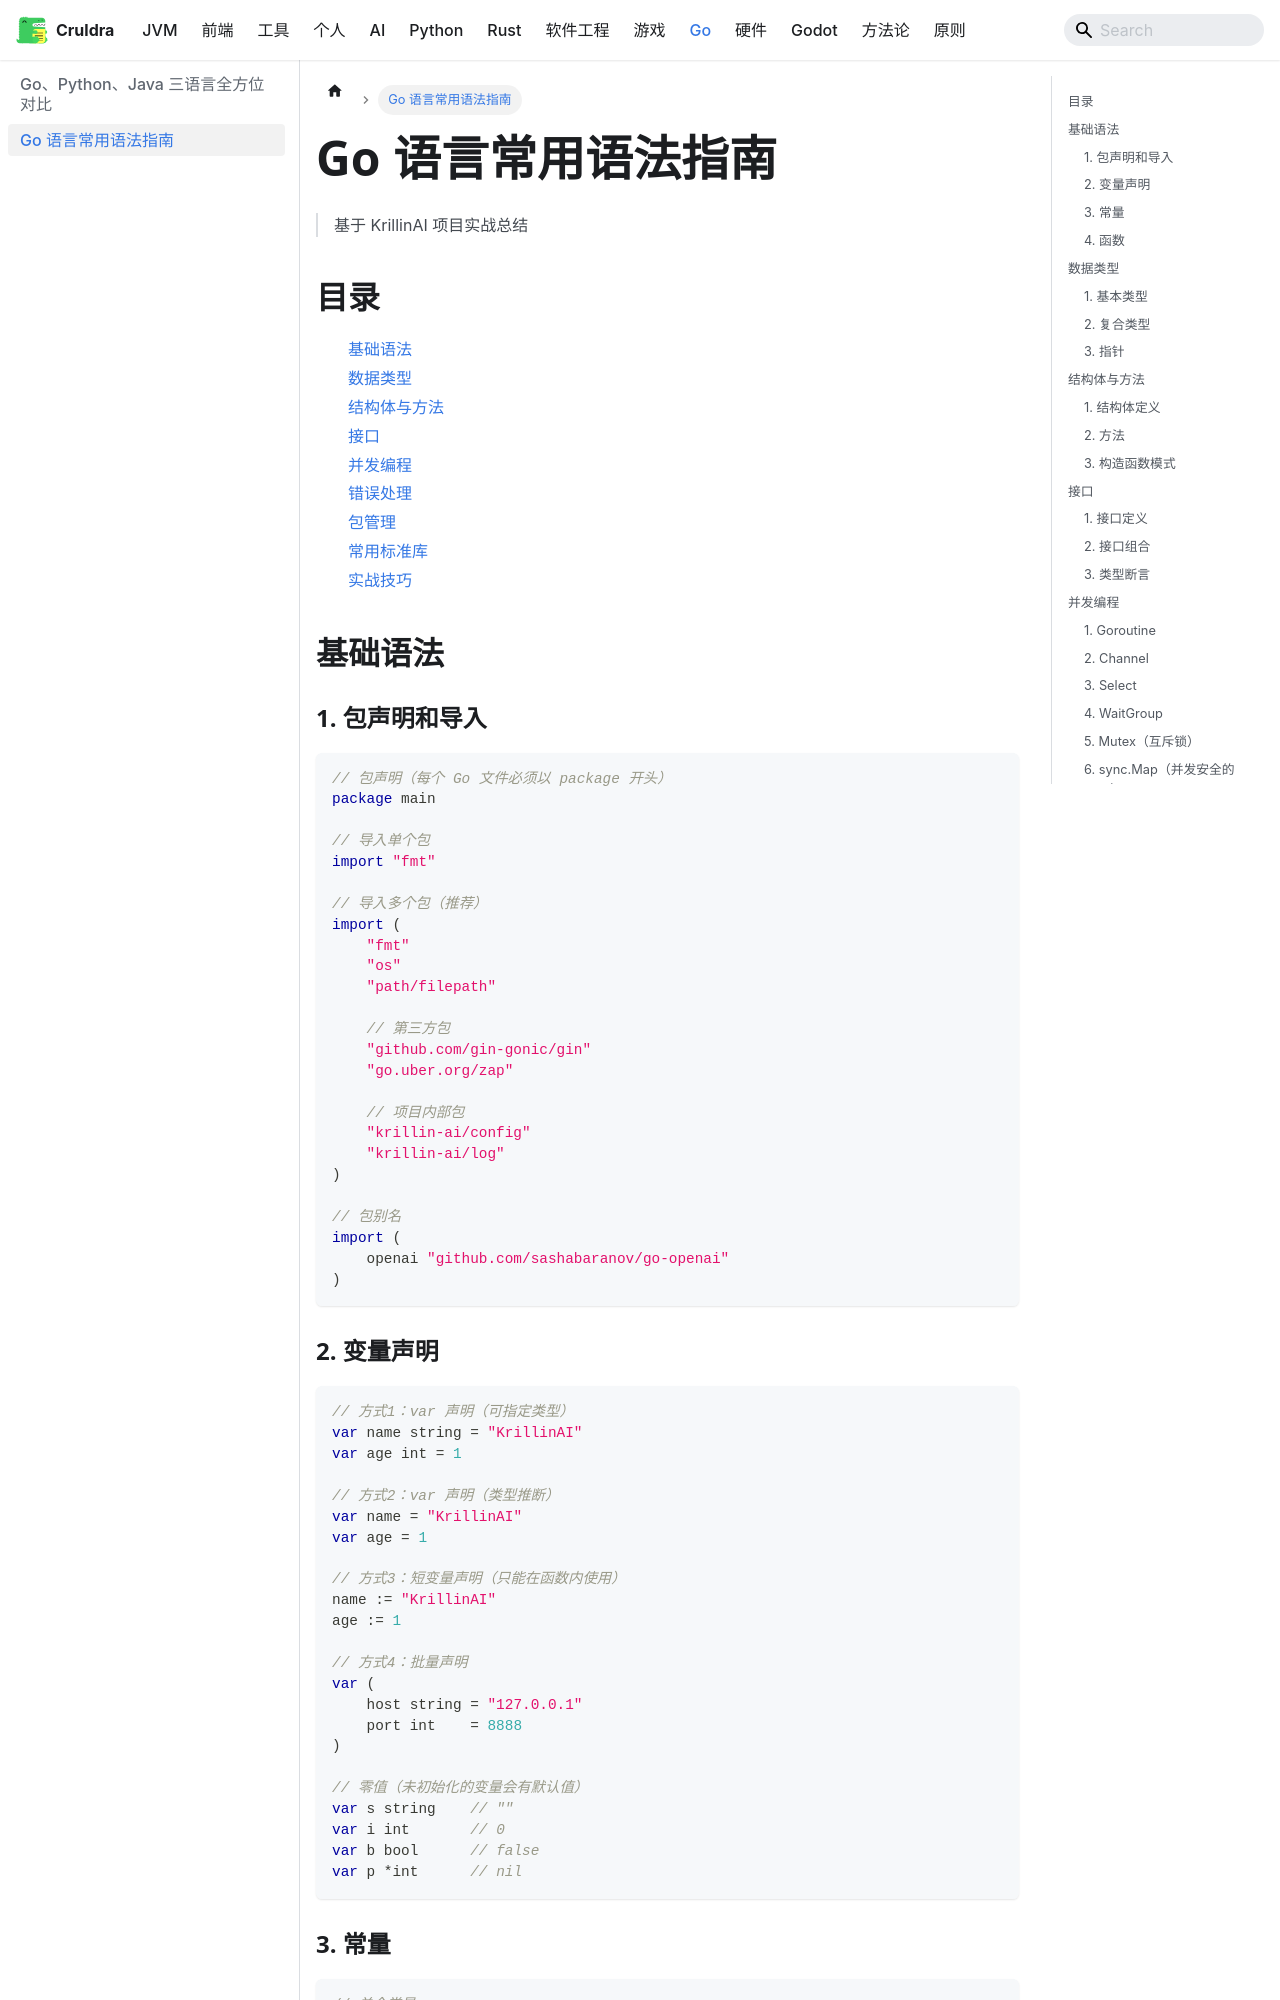

repository: cruldra/notes3 · page: docs/Go/Go语言常用语法.html · generator: docusaurus

# Go 语言常用语法指南

> 基于 KrillinAI 项目实战总结

## 目录

- [基础语法](#基础语法)
- [数据类型](#数据类型)
- [结构体与方法](#结构体与方法)
- [接口](#接口)
- [并发编程](#并发编程)
- [错误处理](#错误处理)
- [包管理](#包管理)
- [常用标准库](#常用标准库)
- [实战技巧](#实战技巧)

## 基础语法

### 1. 包声明和导入

```go
// 包声明（每个 Go 文件必须以 package 开头）
package main

// 导入单个包
import "fmt"

// 导入多个包（推荐）
import (
    "fmt"
    "os"
    "path/filepath"
    
    // 第三方包
    "github.com/gin-gonic/gin"
    "go.uber.org/zap"
    
    // 项目内部包
    "krillin-ai/config"
    "krillin-ai/log"
)

// 包别名
import (
    openai "github.com/sashabaranov/go-openai"
)
```

### 2. 变量声明

```go
// 方式1：var 声明（可指定类型）
var name string = "KrillinAI"
var age int = 1

// 方式2：var 声明（类型推断）
var name = "KrillinAI"
var age = 1

// 方式3：短变量声明（只能在函数内使用）
name := "KrillinAI"
age := 1

// 方式4：批量声明
var (
    host string = "127.0.0.1"
    port int    = 8888
)

// 零值（未初始化的变量会有默认值）
var s string    // ""
var i int       // 0
var b bool      // false
var p *int      // nil
```

### 3. 常量

```go
// 单个常量
const MaxSize = 100

// 批量常量
const (
    StatusPending   = "pending"
    StatusProcessing = "processing"
    StatusCompleted = "completed"
)

// iota 枚举器（自动递增）
const (
    Sunday = iota    // 0
    Monday           // 1
    Tuesday          // 2
    Wednesday        // 3
)
```
